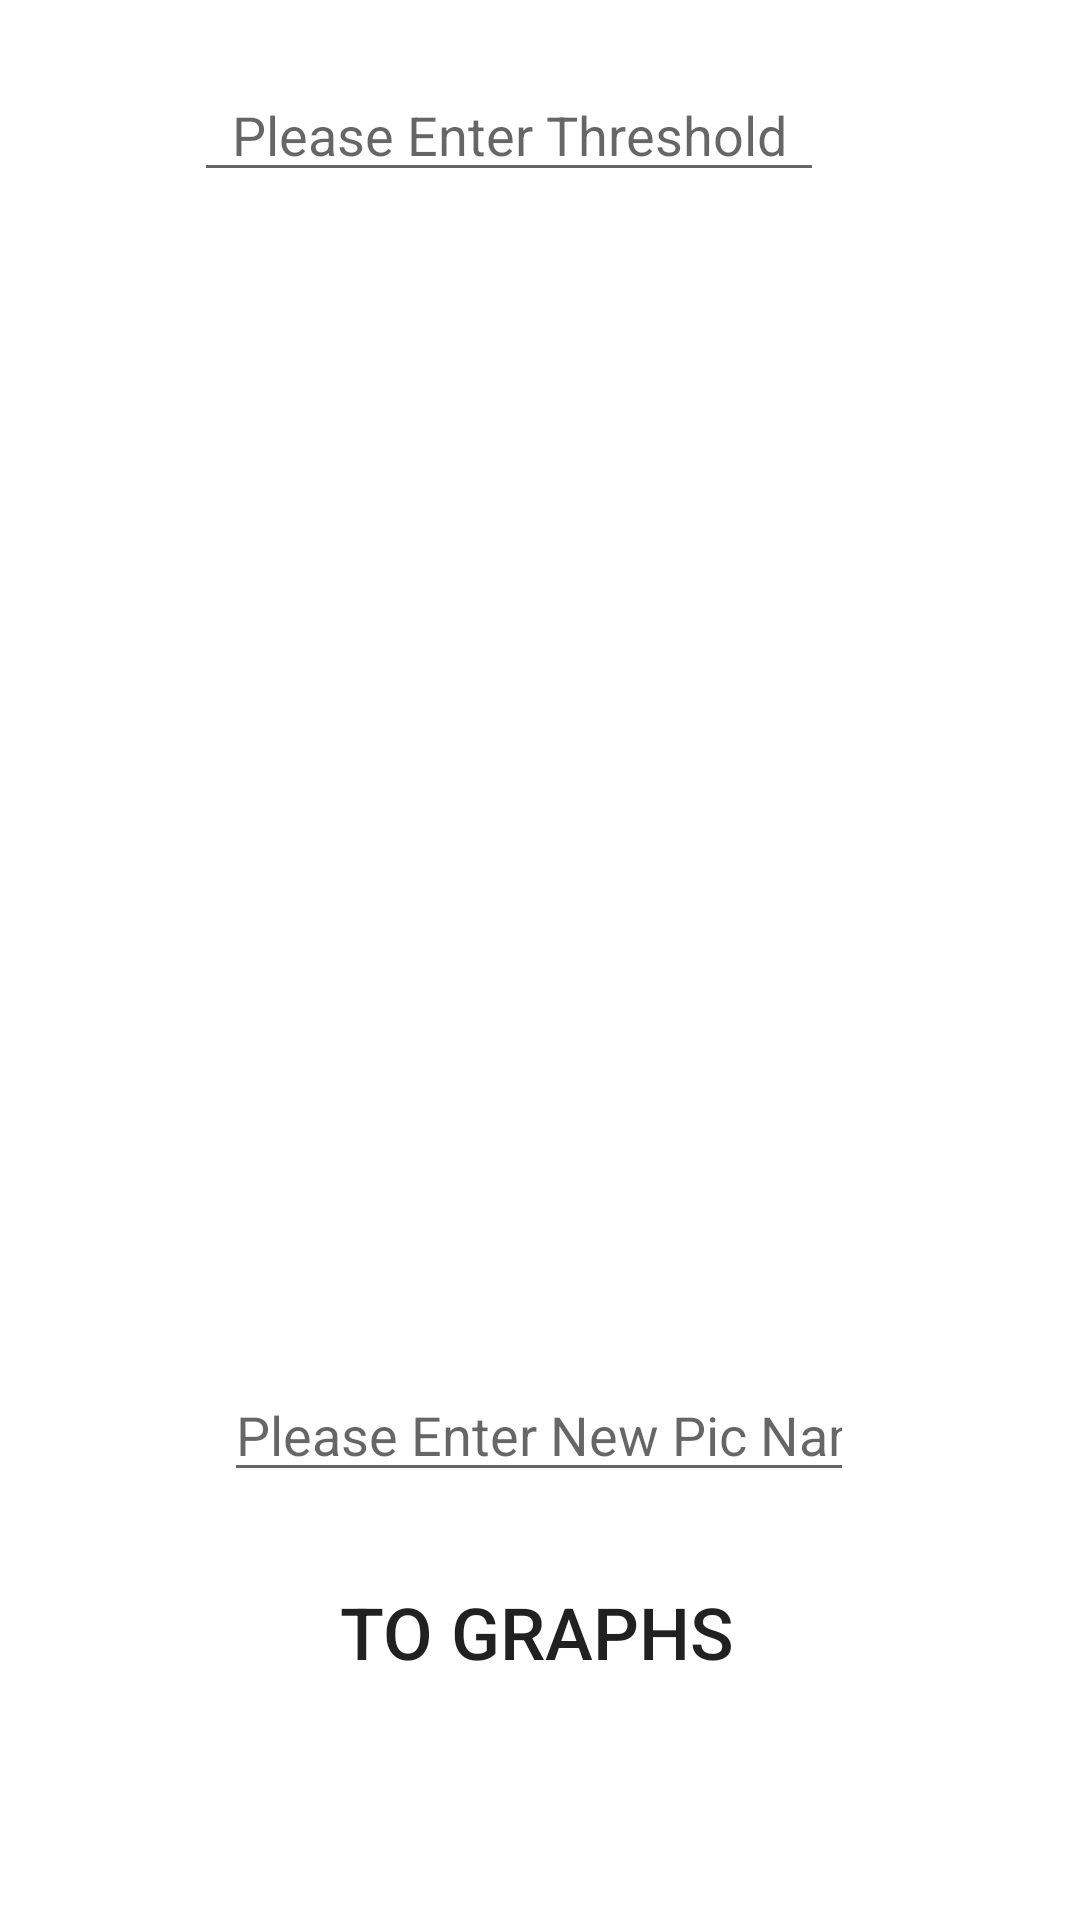

Produce the Android XML layout that renders to this screen, including the resource entries it uses.
<!-- AndroidManifest.xml: application theme Theme.HydroBotAppFinal -->
<!-- res/layout/activity_image_correction.xml -->
<?xml version="1.0" encoding="utf-8"?>
<androidx.constraintlayout.widget.ConstraintLayout xmlns:android="http://schemas.android.com/apk/res/android"
    xmlns:app="http://schemas.android.com/apk/res-auto"
    xmlns:tools="http://schemas.android.com/tools"
    android:layout_width="match_parent"
    android:layout_height="match_parent"
    tools:context=".image_correction">

    <ImageView
        android:id="@+id/imageGraphs"
        android:layout_width="match_parent"
        android:layout_height="wrap_content"
        android:layout_marginStart="8dp"
        android:layout_marginBottom="416dp"
        android:adjustViewBounds="true"
        app:layout_collapseMode="parallax"
        app:layout_collapseParallaxMultiplier="0.7"
        app:layout_constraintBottom_toBottomOf="parent"
        app:layout_constraintEnd_toEndOf="parent"
        app:layout_constraintHorizontal_bias="1.0"
        app:layout_constraintStart_toStartOf="parent" />

    <EditText
        android:id="@+id/newImageName2"
        android:layout_width="wrap_content"
        android:layout_height="wrap_content"
        android:layout_marginTop="456dp"
        android:ems="10"
        android:hint="Please Enter New Pic Name"
        android:inputType="textPersonName"
        app:layout_constraintEnd_toEndOf="parent"
        app:layout_constraintHorizontal_bias="0.497"
        app:layout_constraintStart_toStartOf="parent"
        app:layout_constraintTop_toTopOf="parent" />

    <Button
        android:id="@+id/ToGraph"
        android:layout_width="wrap_content"
        android:layout_height="wrap_content"
        android:layout_marginBottom="72dp"
        android:background="@drawable/roundbutton"
        android:text="To Graphs"
        android:textSize="24sp"
        app:layout_constraintBottom_toBottomOf="parent"
        app:layout_constraintEnd_toEndOf="parent"
        app:layout_constraintHorizontal_bias="0.497"
        app:layout_constraintStart_toStartOf="parent" />

    <EditText
        android:id="@+id/thresholdNum"
        android:layout_width="wrap_content"
        android:layout_height="wrap_content"
        android:layout_marginBottom="576dp"
        android:ems="10"
        android:hint="Please Enter Threshold"
        android:inputType="number"
        android:textAlignment="center"
        app:layout_constraintBottom_toBottomOf="parent"
        app:layout_constraintEnd_toEndOf="parent"
        app:layout_constraintHorizontal_bias="0.432"
        app:layout_constraintStart_toStartOf="parent" />

</androidx.constraintlayout.widget.ConstraintLayout>
<!-- resources referenced by this layout -->
<resources>
  <style name="Theme.HydroBotAppFinal" parent="Theme.MaterialComponents.DayNight.NoActionBar">
          
          <item name="colorPrimary">@color/purple_500</item>
          <item name="colorPrimaryVariant">@color/purple_700</item>
          <item name="colorOnPrimary">@color/white</item>
          
          <item name="colorSecondary">@color/teal_200</item>
          <item name="colorSecondaryVariant">@color/teal_700</item>
          <item name="colorOnSecondary">@color/black</item>
          
          <item name="android:statusBarColor" tools:targetApi="l">?attr/colorPrimaryVariant</item>
          
      </style>
  <!-- not gathered from this repository: default colours our renderer supplied (Android Studio template values) -->
  <color name="purple_500">#FF6200EE</color>
  <color name="purple_700">#FF3700B3</color>
  <color name="teal_200">#FF03DAC5</color>
  <color name="teal_700">#FF018786</color>
  <color name="black">#FF000000</color>
  <color name="white">#FFFFFFFF</color>
</resources>
